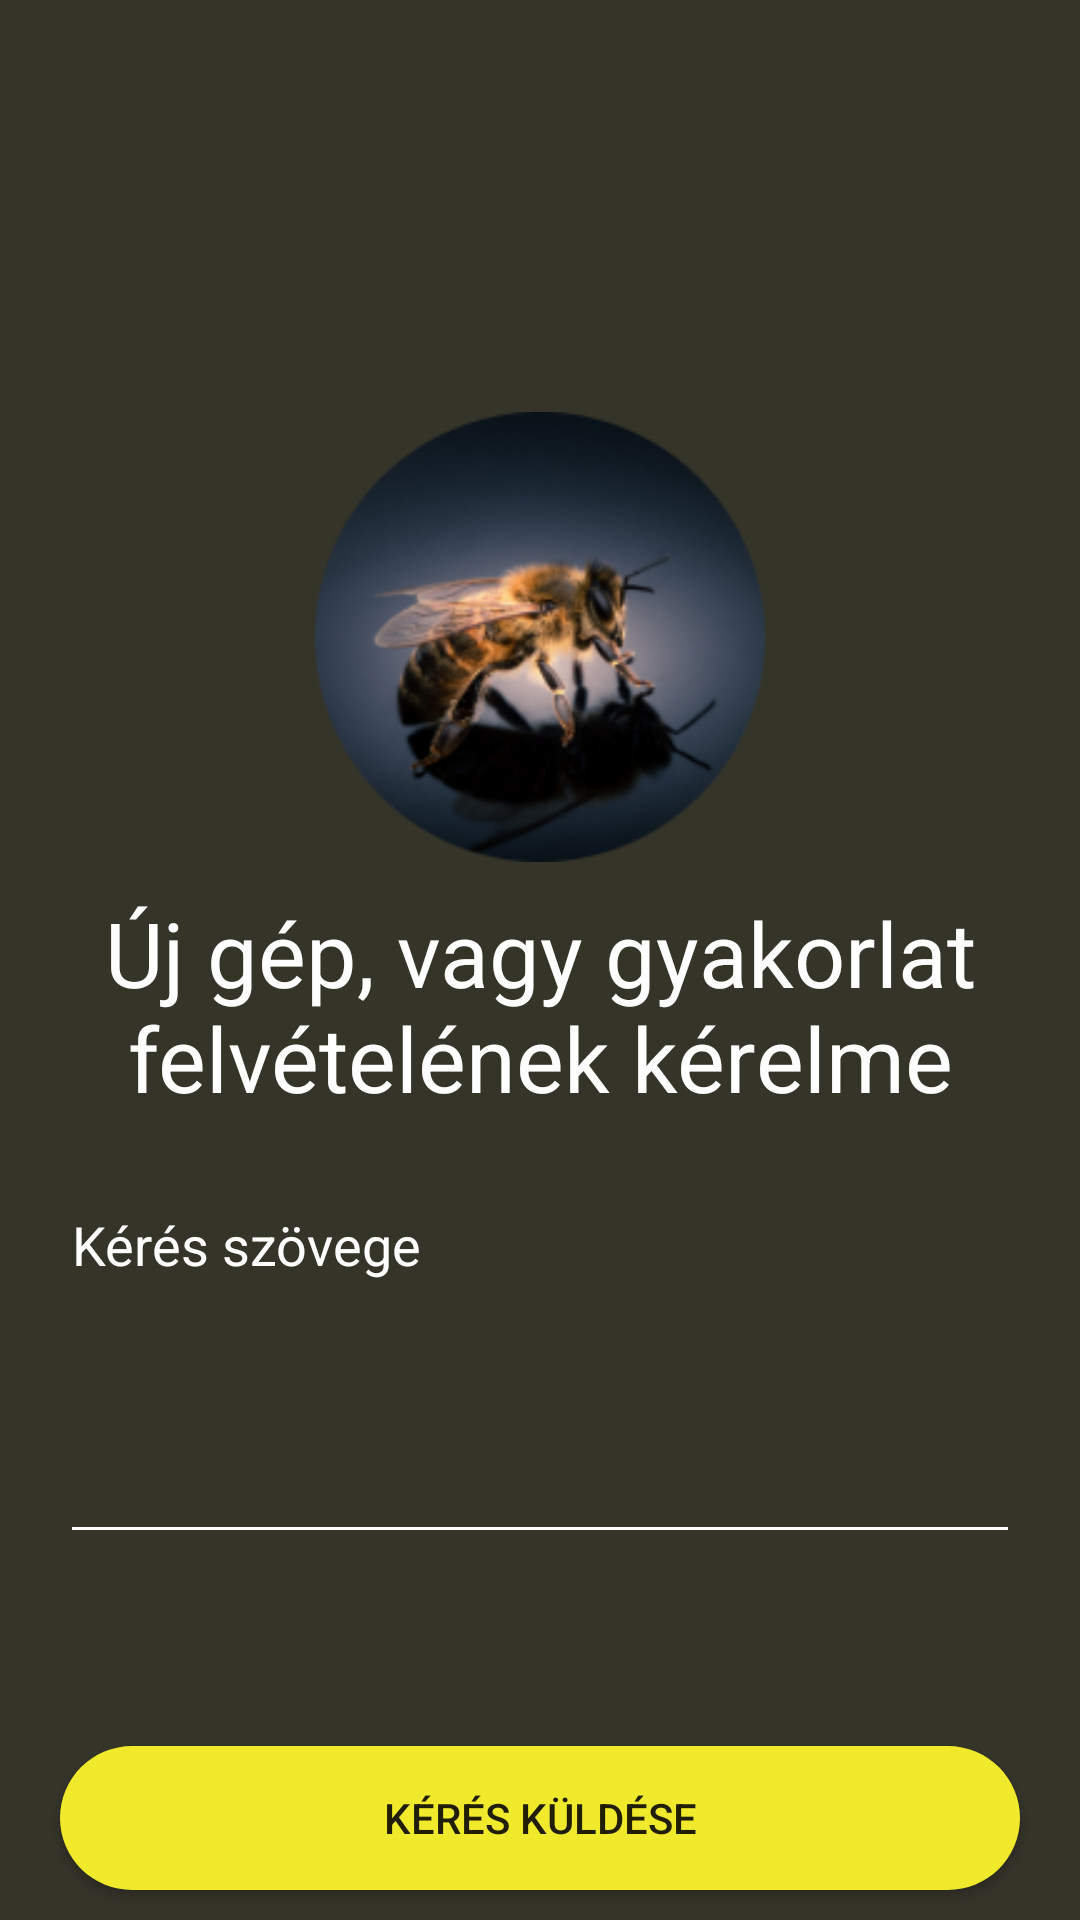

The Android layout XML behind this screen, and the referenced resources:
<!-- AndroidManifest.xml: application theme Theme.B_In_Shape -->
<!-- res/layout/activity_email.xml -->
<?xml version="1.0" encoding="utf-8"?>
<androidx.constraintlayout.widget.ConstraintLayout xmlns:android="http://schemas.android.com/apk/res/android"
    xmlns:app="http://schemas.android.com/apk/res-auto"
    xmlns:tools="http://schemas.android.com/tools"
    android:layout_width="match_parent"
    android:layout_height="match_parent"
    android:background="@color/brown_background"
    tools:context=".EmailActivity">

    <ImageButton
        android:id="@+id/login_back"
        android:layout_width="wrap_content"
        android:layout_height="wrap_content"
        android:layout_marginStart="20dp"
        android:layout_marginTop="20dp"
        android:onClick="navigateHome"
        android:background="@android:color/transparent"
        android:src="@drawable/arrow_back_50"
        app:layout_constraintStart_toStartOf="parent"
        app:layout_constraintTop_toTopOf="parent"
        android:importantForAccessibility="no" />

    <ImageView
        android:id="@+id/logo_iv"
        android:layout_width="150dp"
        android:layout_height="150dp"
        android:layout_marginBottom="68dp"
        android:layout_marginTop="100dp"
        android:src="@drawable/bee"
        app:layout_constraintBottom_toTopOf="@+id/message_et"
        app:layout_constraintEnd_toEndOf="parent"
        app:layout_constraintStart_toStartOf="parent"
        app:layout_constraintTop_toTopOf="parent"
        app:layout_constraintVertical_chainStyle="packed" />

    <TextView
        android:id="@+id/email_title"
        android:layout_width="match_parent"
        android:layout_height="wrap_content"
        android:layout_marginHorizontal="20dp"
        android:layout_marginTop="10dp"
        android:text="@string/new_request"
        android:textAlignment="center"
        android:textColor="@color/white"
        android:textSize="30sp"
        app:layout_constraintEnd_toEndOf="parent"
        app:layout_constraintStart_toStartOf="parent"
        app:layout_constraintTop_toBottomOf="@+id/logo_iv" />

    <EditText
        android:id="@+id/message_et"
        android:layout_width="match_parent"
        android:layout_height="wrap_content"
        android:backgroundTint="@color/white"
        android:textColor="@color/white"
        android:textColorHint="@color/white"
        android:layout_marginTop="20dp"
        android:layout_marginHorizontal="20dp"
        android:inputType="textMultiLine"
        android:lines="5"
        android:gravity="start|top"
        android:hint="@string/email_message"
        app:layout_constraintEnd_toEndOf="parent"
        app:layout_constraintStart_toStartOf="parent"
        app:layout_constraintTop_toBottomOf="@+id/email_title" />

    <Button
        android:id="@+id/send_email_btn"
        android:layout_width="match_parent"
        android:layout_height="wrap_content"
        android:layout_marginBottom="10dp"
        android:layout_marginHorizontal="20dp"
        android:background="@drawable/yellow_btn_background"
        android:text="@string/send_email"
        android:onClick="sendEmail"
        app:layout_constraintBottom_toBottomOf="parent"
        app:layout_constraintEnd_toEndOf="parent"
        app:layout_constraintStart_toStartOf="parent" />

</androidx.constraintlayout.widget.ConstraintLayout>
<!-- resources referenced by this layout -->
<resources>
  <color name="brown_background">#353429</color>
  <color name="white">#FFFFFF</color>
  <!-- drawable bee: png bitmap (drawable, 38976 bytes) -->
  <!-- drawable yellow_btn_background (drawable) -->
  <?xml version="1.0" encoding="utf-8"?>
  <shape xmlns:android="http://schemas.android.com/apk/res/android">
      <corners android:radius="50dp"/>
      <solid android:color="@color/yellow"></solid>
  </shape>
  <string name="email_message">Kérés szövege</string>
  <string name="new_request">Új gép, vagy gyakorlat felvételének kérelme</string>
  <string name="send_email">Kérés küldése</string>
  <style name="Theme.B_In_Shape" parent="android:Theme.Material.Light.NoActionBar" />
  <color name="yellow">#F1EA2C</color>
</resources>
